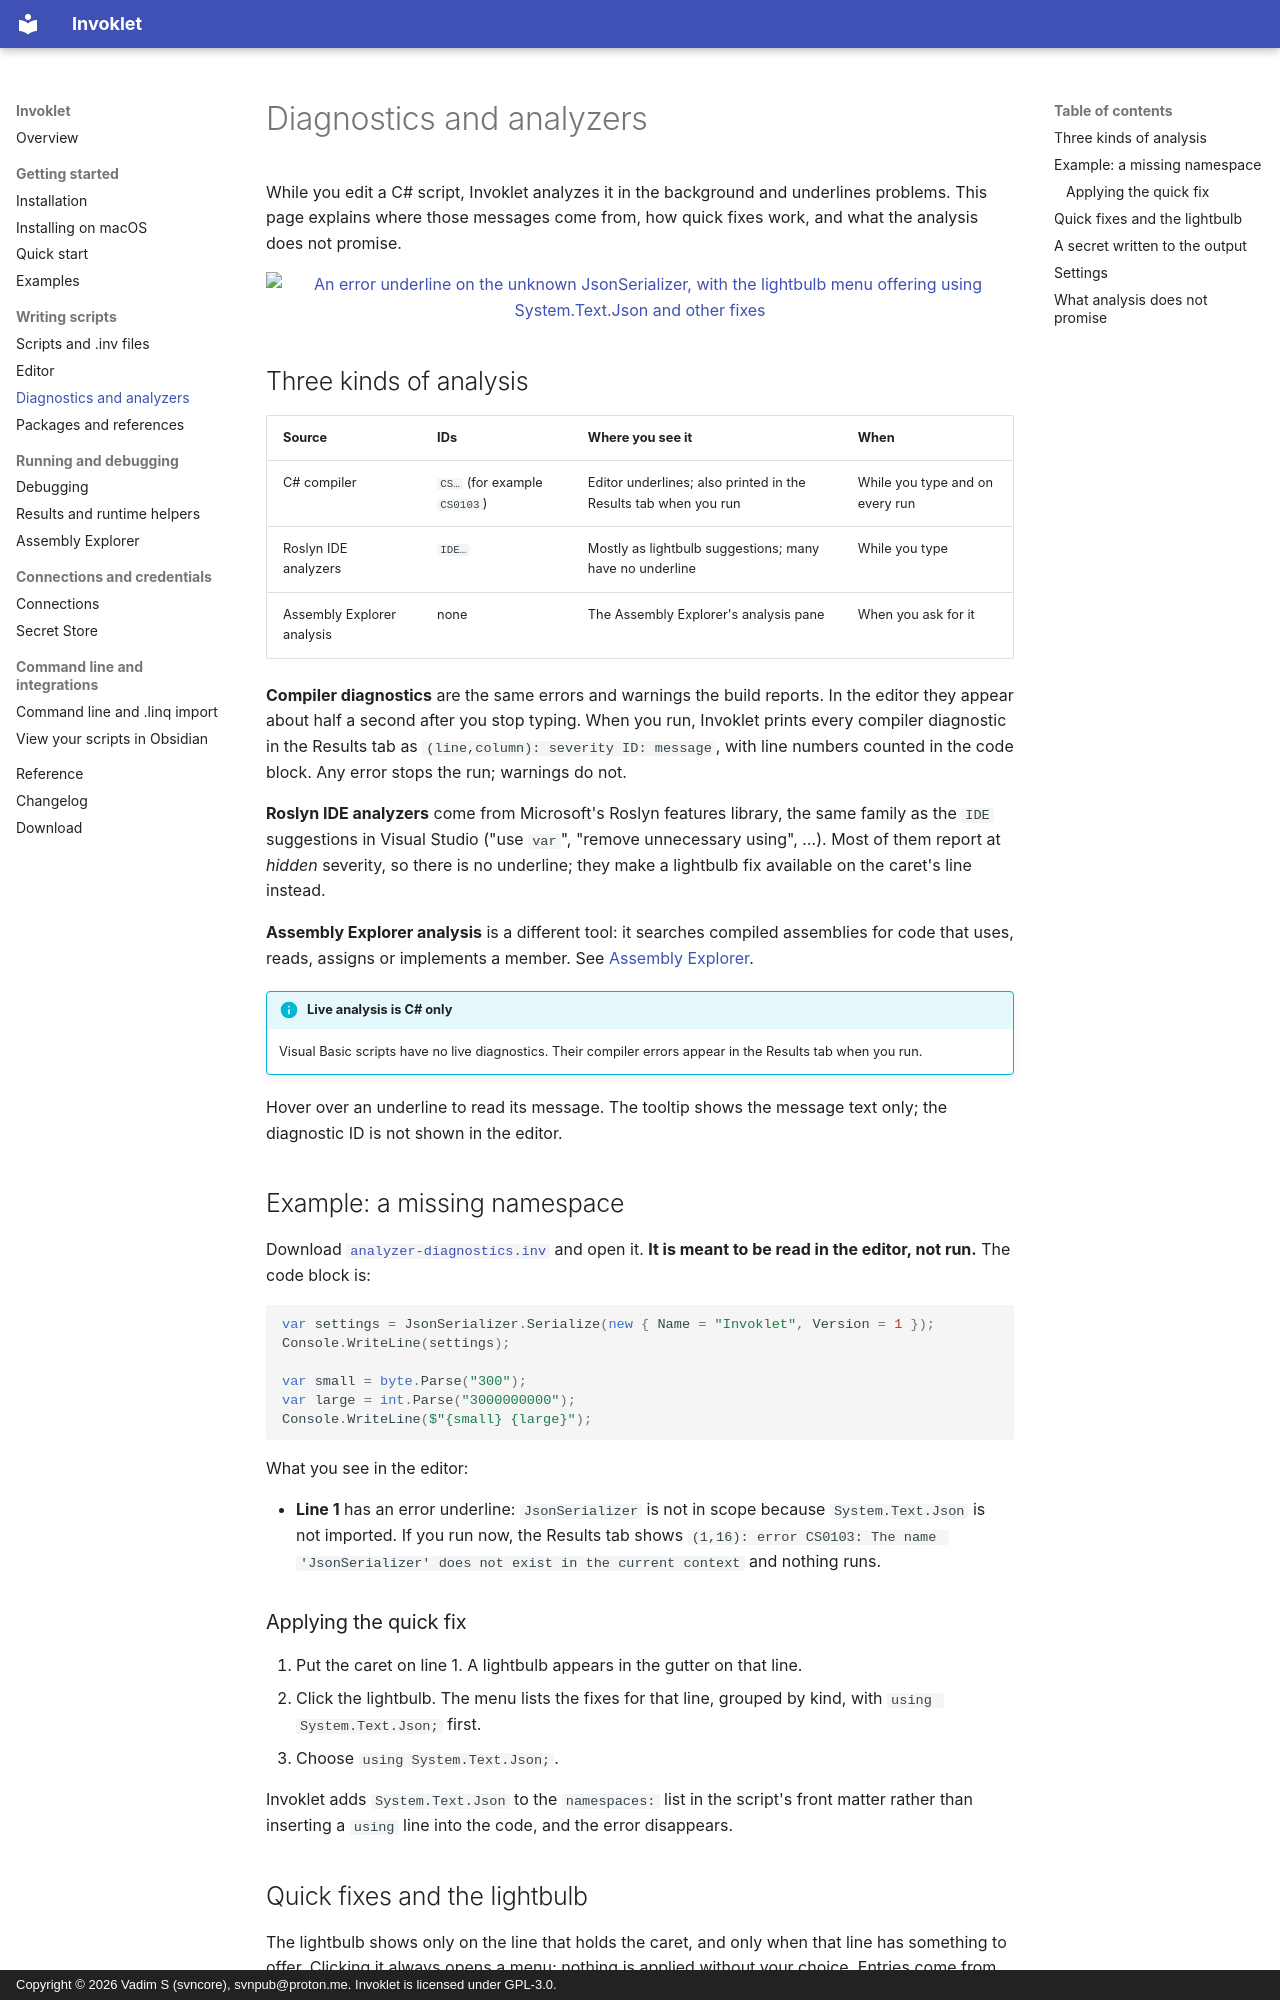

repository: tervforge/invoklet-docs · page: analyzers/index.html · generator: mkdocs · copyright: Copyright © 2026 Vadim S (svncore), svnpub@proton.me. Invoklet is licensed under GPL-3.0.

---
title: Diagnostics and analyzers
description: Compiler diagnostics, Roslyn IDE analyzers and quick fixes in C# scripts.
---

# Diagnostics and analyzers

While you edit a C# script, Invoklet analyzes it in the background and underlines problems.
This page explains where those messages come from, how quick fixes work, and what the
analysis does not promise.

<figure markdown="span">
  [![An error underline on the unknown JsonSerializer, with the lightbulb menu offering using System.Text.Json and other fixes](assets/screenshots/diagnostics_light.png#only-light)](assets/screenshots/diagnostics_light.png "Open full-size screenshot")
  [![An error underline on the unknown JsonSerializer, with the lightbulb menu offering using System.Text.Json and other fixes](assets/screenshots/diagnostics.png#only-dark)](assets/screenshots/diagnostics.png "Open full-size screenshot")
</figure>

## Three kinds of analysis

| Source | IDs | Where you see it | When |
| --- | --- | --- | --- |
| C# compiler | `CS…` (for example `CS0103`) | Editor underlines; also printed in the Results tab when you run | While you type and on every run |
| Roslyn IDE analyzers | `IDE…` | Mostly as lightbulb suggestions; many have no underline | While you type |
| Assembly Explorer analysis | none | The Assembly Explorer's analysis pane | When you ask for it |

**Compiler diagnostics** are the same errors and warnings the build reports. In the
editor they appear about half a second after you stop typing. When you run, Invoklet
prints every compiler diagnostic in the Results tab as
`(line,column): severity ID: message`, with line numbers counted in the code block. Any
error stops the run; warnings do not.

**Roslyn IDE analyzers** come from Microsoft's Roslyn features library, the same family
as the `IDE` suggestions in Visual Studio ("use `var`", "remove unnecessary using", …).
Most of them report at *hidden* severity, so there is no underline; they make a
lightbulb fix available on the caret's line instead.

**Assembly Explorer analysis** is a different tool: it searches compiled assemblies for
code that uses, reads, assigns or implements a member. See
[Assembly Explorer](assembly-explorer.md#analyze).

!!! info "Live analysis is C# only"
    Visual Basic scripts have no live diagnostics. Their compiler errors appear in the
    Results tab when you run.

Hover over an underline to read its message. The tooltip shows the message text only;
the diagnostic ID is not shown in the editor.

## Example: a missing namespace

Download [`analyzer-diagnostics.inv`](examples/analyzer-diagnostics.inv) and open it.
**It is meant to be read in the editor, not run.** The code block is:

```csharp
var settings = JsonSerializer.Serialize(new { Name = "Invoklet", Version = 1 });
Console.WriteLine(settings);

var small = byte.Parse("300");
var large = int.Parse("3000000000");
Console.WriteLine($"{small} {large}");
```

What you see in the editor:

- **Line 1** has an error underline: `JsonSerializer` is not in scope because
  `System.Text.Json` is not imported. If you run now, the Results tab shows
  `(1,16): error CS0103: The name 'JsonSerializer' does not exist in the current context`
  and nothing runs.
### Applying the quick fix

1. Put the caret on line 1. A lightbulb appears in the gutter on that line.
2. Click the lightbulb. The menu lists the fixes for that line, grouped by kind, with
   `using System.Text.Json;` first.
3. Choose `using System.Text.Json;`.

Invoklet adds `System.Text.Json` to the `namespaces:` list in the script's front matter
rather than inserting a `using` line into the code, and the error disappears.
